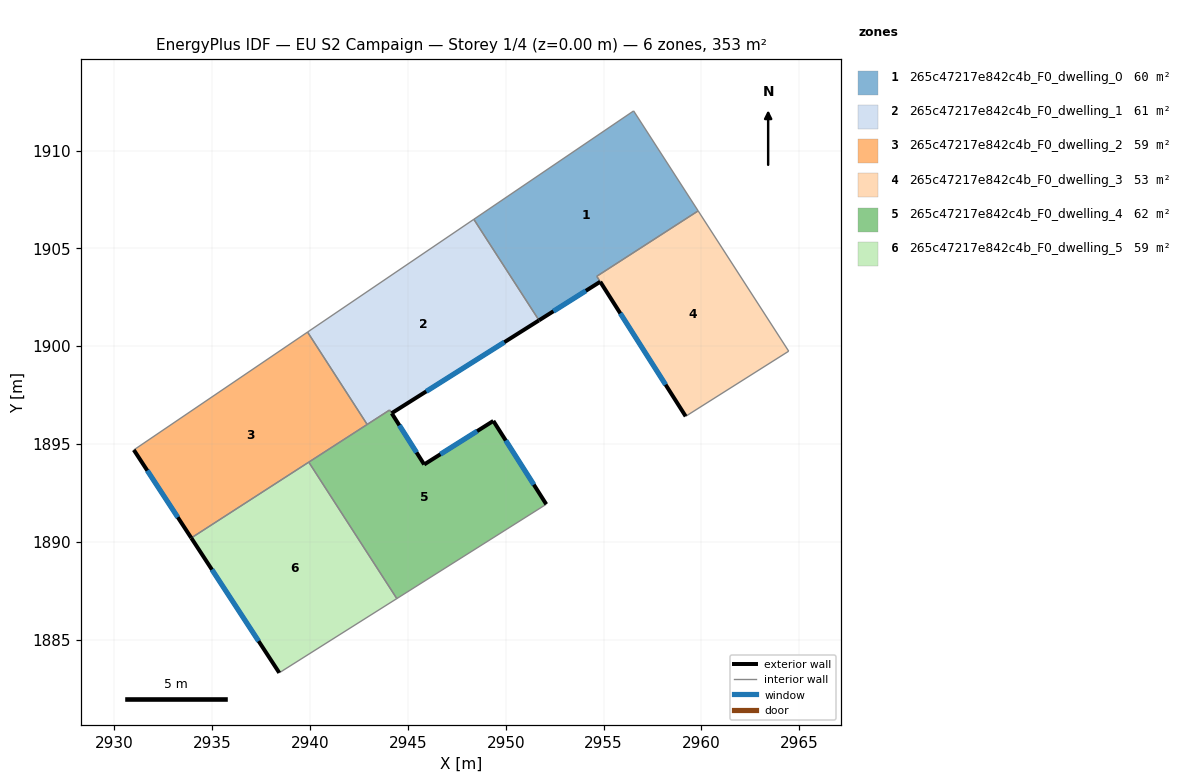
=== STOREY PLAN SPEC (per zone: floor XY polygon, exterior-wall plan segments, windows/doors) ===
zone 1: 265c47217e842c4b_F0_dwelling_0  (60.0 m²)
  floor: (2956.54, 1912.03) (2959.83, 1906.92) (2954.65, 1903.57) (2954.83, 1903.29) (2951.70, 1901.32) (2948.37, 1906.49)
  exterior wall: (2951.70, 1901.32) – (2954.83, 1903.29)  [3.7 m]
    window: (2952.43, 1901.78) – (2954.09, 1902.83)  [3.1 m²]
  interior walls: 5
zone 2: 265c47217e842c4b_F0_dwelling_1  (61.1 m²)
  floor: (2948.37, 1906.49) (2951.70, 1901.32) (2944.17, 1896.57) (2944.06, 1896.74) (2942.92, 1896.00) (2939.87, 1900.72)
  exterior wall: (2944.17, 1896.57) – (2951.70, 1901.32)  [8.9 m]
    window: (2945.94, 1897.69) – (2949.93, 1900.20)  [7.5 m²]
  interior walls: 5
zone 3: 265c47217e842c4b_F0_dwelling_2  (58.9 m²)
  floor: (2939.87, 1900.72) (2942.92, 1896.00) (2933.92, 1890.20) (2930.99, 1894.70)
  exterior wall: (2930.99, 1894.70) – (2933.92, 1890.20)  [5.4 m]
    window: (2931.68, 1893.64) – (2933.24, 1891.25)  [4.5 m²]
  interior walls: 4
zone 4: 265c47217e842c4b_F0_dwelling_3  (52.7 m²)
  floor: (2959.83, 1906.92) (2964.46, 1899.74) (2959.20, 1896.42) (2954.65, 1903.57)
  exterior wall: (2954.83, 1903.29) – (2959.20, 1896.42)  [8.1 m]
    window: (2955.85, 1901.68) – (2958.17, 1898.03)  [6.9 m²]
  interior walls: 4
zone 5: 265c47217e842c4b_F0_dwelling_4  (61.8 m²)
  floor: (2949.36, 1896.18) (2952.07, 1891.92) (2944.43, 1887.10) (2939.93, 1894.07) (2944.06, 1896.74) (2944.17, 1896.57) (2945.83, 1893.95)
  exterior wall: (2945.83, 1893.95) – (2944.17, 1896.57)  [3.1 m]
    window: (2945.44, 1894.57) – (2944.56, 1895.96)  [2.6 m²]
  exterior wall: (2949.36, 1896.18) – (2945.83, 1893.95)  [4.2 m]
    window: (2948.53, 1895.66) – (2946.66, 1894.48)  [3.5 m²]
  exterior wall: (2952.07, 1891.92) – (2949.36, 1896.18)  [5.0 m]
    window: (2951.43, 1892.92) – (2950.00, 1895.18)  [4.3 m²]
  interior walls: 5
zone 6: 265c47217e842c4b_F0_dwelling_5  (58.9 m²)
  floor: (2939.93, 1894.07) (2944.43, 1887.10) (2938.42, 1883.30) (2933.92, 1890.20)
  exterior wall: (2933.92, 1890.20) – (2938.42, 1883.30)  [8.2 m]
    window: (2934.98, 1888.58) – (2937.37, 1884.92)  [6.9 m²]
  interior walls: 3

=== DERIVED (storey summary) ===
Building: EU S2 Campaign
Storey: 1 of 4  (floor level z = 0.00 m)
Storey gross floor area: 353.4 m²
Zones on this storey: 6
  - 265c47217e842c4b_F0_dwelling_0: floor 60.0 m²; exterior wall 3.7 m (11.1 m²); 1 window(s) 3.1 m²; WWR 28.1%
  - 265c47217e842c4b_F0_dwelling_1: floor 61.1 m²; exterior wall 8.9 m (26.7 m²); 1 window(s) 7.5 m²; WWR 28.1%
  - 265c47217e842c4b_F0_dwelling_2: floor 58.9 m²; exterior wall 5.4 m (16.1 m²); 1 window(s) 4.5 m²; WWR 28.1%
  - 265c47217e842c4b_F0_dwelling_3: floor 52.7 m²; exterior wall 8.1 m (24.4 m²); 1 window(s) 6.9 m²; WWR 28.1%
  - 265c47217e842c4b_F0_dwelling_4: floor 61.8 m²; exterior wall 12.3 m (37.0 m²); 3 window(s) 10.4 m²; WWR 28.1%
  - 265c47217e842c4b_F0_dwelling_5: floor 58.9 m²; exterior wall 8.2 m (24.7 m²); 1 window(s) 6.9 m²; WWR 28.1%
Zone adjacency (shared interzone walls):
  - 265c47217e842c4b_F0_dwelling_0 ↔ 265c47217e842c4b_F0_dwelling_1
  - 265c47217e842c4b_F0_dwelling_0 ↔ 265c47217e842c4b_F0_dwelling_3
  - 265c47217e842c4b_F0_dwelling_1 ↔ 265c47217e842c4b_F0_dwelling_2
  - 265c47217e842c4b_F0_dwelling_1 ↔ 265c47217e842c4b_F0_dwelling_4
  - 265c47217e842c4b_F0_dwelling_2 ↔ 265c47217e842c4b_F0_dwelling_4
  - 265c47217e842c4b_F0_dwelling_2 ↔ 265c47217e842c4b_F0_dwelling_5
  - 265c47217e842c4b_F0_dwelling_4 ↔ 265c47217e842c4b_F0_dwelling_5